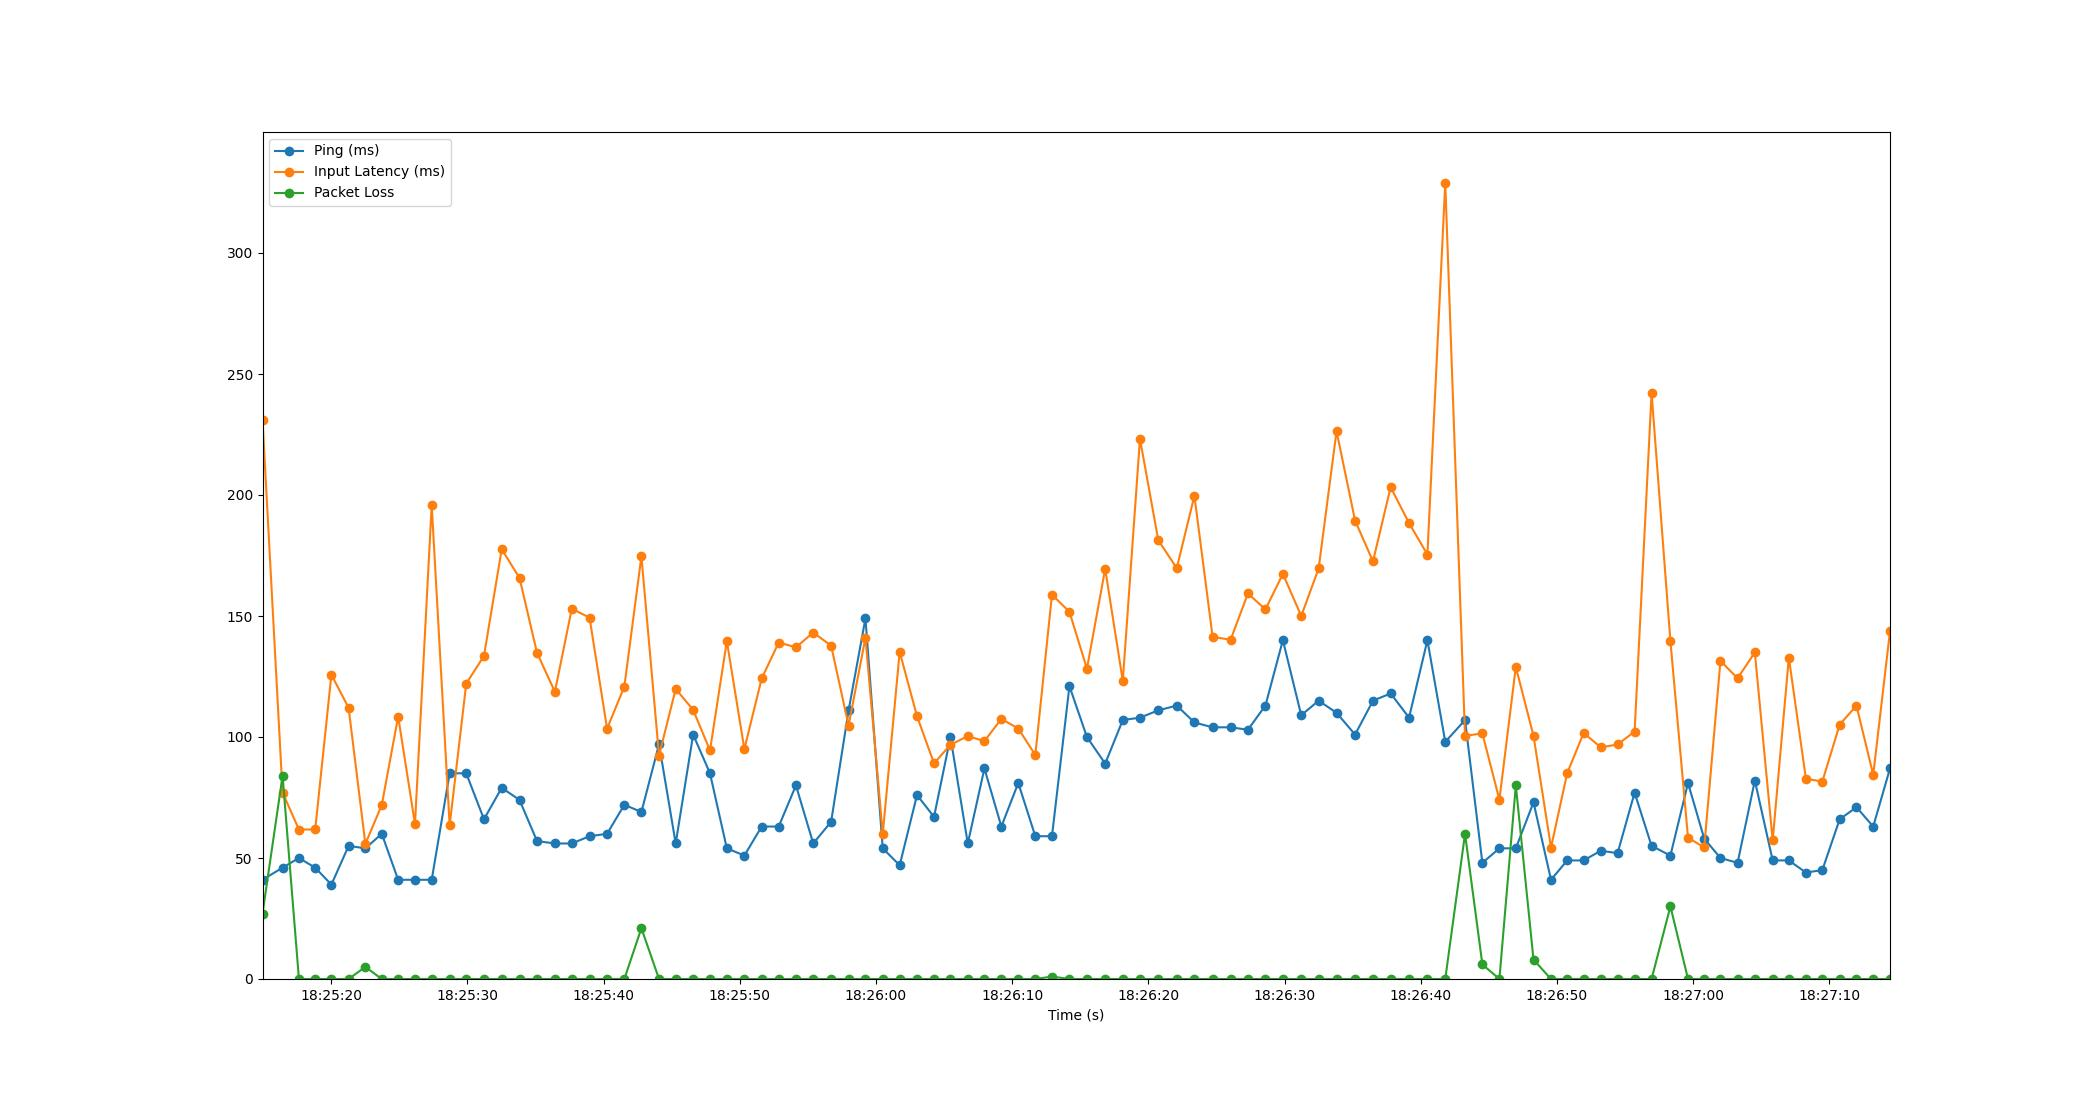

The file beside this chart, header and first rows:
Time, Timestamp, Ping, Packet Loss, Input Latency
2.1457672119140625e-06, 2023-07-10 18:25:14.959312, 41, 27, 231.1
1.474, 2023-07-10 18:25:16.432970, 46, 84, 77.01
2.675, 2023-07-10 18:25:17.634537, 50, 0, 61.77
3.87, 2023-07-10 18:25:18.828824, 46, 0, 61.78
5.058, 2023-07-10 18:25:20.017737, 39, 0, 125.8
6.321, 2023-07-10 18:25:21.280524, 55, 0, 112.1
7.553, 2023-07-10 18:25:22.512563, 54, 5, 55.82
8.758, 2023-07-10 18:25:23.716944, 60, 0, 71.91
9.959, 2023-07-10 18:25:24.918533, 41, 0, 108.4
11.19, 2023-07-10 18:25:26.154284, 41, 0, 64.07
12.42, 2023-07-10 18:25:27.382152, 41, 0, 195.8
13.74, 2023-07-10 18:25:28.700360, 85, 0, 63.46
14.96, 2023-07-10 18:25:29.918568, 85, 0, 122.1
16.26, 2023-07-10 18:25:31.218490, 66, 0, 133.5
17.56, 2023-07-10 18:25:32.522488, 79, 0, 177.6
18.87, 2023-07-10 18:25:33.828117, 74, 0, 165.7
20.16, 2023-07-10 18:25:35.114843, 57, 0, 134.8
21.47, 2023-07-10 18:25:36.426709, 56, 0, 118.7
22.71, 2023-07-10 18:25:37.665951, 56, 0, 153
24.01, 2023-07-10 18:25:38.970328, 59, 0, 149.3
25.3, 2023-07-10 18:25:40.257998, 60, 0, 103.5
26.57, 2023-07-10 18:25:41.525265, 72, 0, 120.8
27.82, 2023-07-10 18:25:42.778509, 69, 21, 174.6
29.11, 2023-07-10 18:25:44.072740, 97, 0, 92.35
30.34, 2023-07-10 18:25:45.295806, 56, 0, 119.8
31.62, 2023-07-10 18:25:46.576646, 101, 0, 111.2
32.85, 2023-07-10 18:25:47.814141, 85, 0, 94.44
34.09, 2023-07-10 18:25:49.049966, 54, 0, 139.6
35.38, 2023-07-10 18:25:50.337186, 51, 0, 95.02
36.65, 2023-07-10 18:25:51.609486, 63, 0, 124.2
37.9, 2023-07-10 18:25:52.857647, 63, 0, 139
39.17, 2023-07-10 18:25:54.125122, 80, 0, 137.1
40.44, 2023-07-10 18:25:55.394521, 56, 0, 143.1
41.75, 2023-07-10 18:25:56.708100, 65, 0, 137.8
43.03, 2023-07-10 18:25:57.989547, 111, 0, 104.7
44.27, 2023-07-10 18:25:59.227649, 149, 0, 141.1
45.54, 2023-07-10 18:26:00.497144, 54, 0, 59.87
46.78, 2023-07-10 18:26:01.740286, 47, 0, 135.2
48.06, 2023-07-10 18:26:03.014482, 76, 0, 108.5
49.3, 2023-07-10 18:26:04.262488, 67, 0, 89.1
50.51, 2023-07-10 18:26:05.469425, 100, 0, 96.82
51.78, 2023-07-10 18:26:06.741507, 56, 0, 100.4
53, 2023-07-10 18:26:07.961617, 87, 0, 98.31
54.25, 2023-07-10 18:26:09.206511, 63, 0, 107.5
55.49, 2023-07-10 18:26:10.447694, 81, 0, 103.5
56.74, 2023-07-10 18:26:11.698570, 59, 0, 92.56
57.96, 2023-07-10 18:26:12.922391, 59, 1, 158.8
59.25, 2023-07-10 18:26:14.204803, 121, 0, 151.7
60.53, 2023-07-10 18:26:15.488477, 100, 0, 128.2
61.87, 2023-07-10 18:26:16.827996, 89, 0, 169.5
63.16, 2023-07-10 18:26:18.121732, 107, 0, 123.2
64.42, 2023-07-10 18:26:19.381966, 108, 0, 223.2
65.77, 2023-07-10 18:26:20.725989, 111, 0, 181.3
67.12, 2023-07-10 18:26:22.082487, 113, 0, 169.8
68.42, 2023-07-10 18:26:23.379552, 106, 0, 199.7
69.76, 2023-07-10 18:26:24.716125, 104, 0, 141.4
71.08, 2023-07-10 18:26:26.036561, 104, 0, 140.2
72.35, 2023-07-10 18:26:27.309021, 103, 0, 159.3
73.63, 2023-07-10 18:26:28.593863, 113, 0, 152.7
74.92, 2023-07-10 18:26:29.874620, 140, 0, 167.4
... 35 more rows
